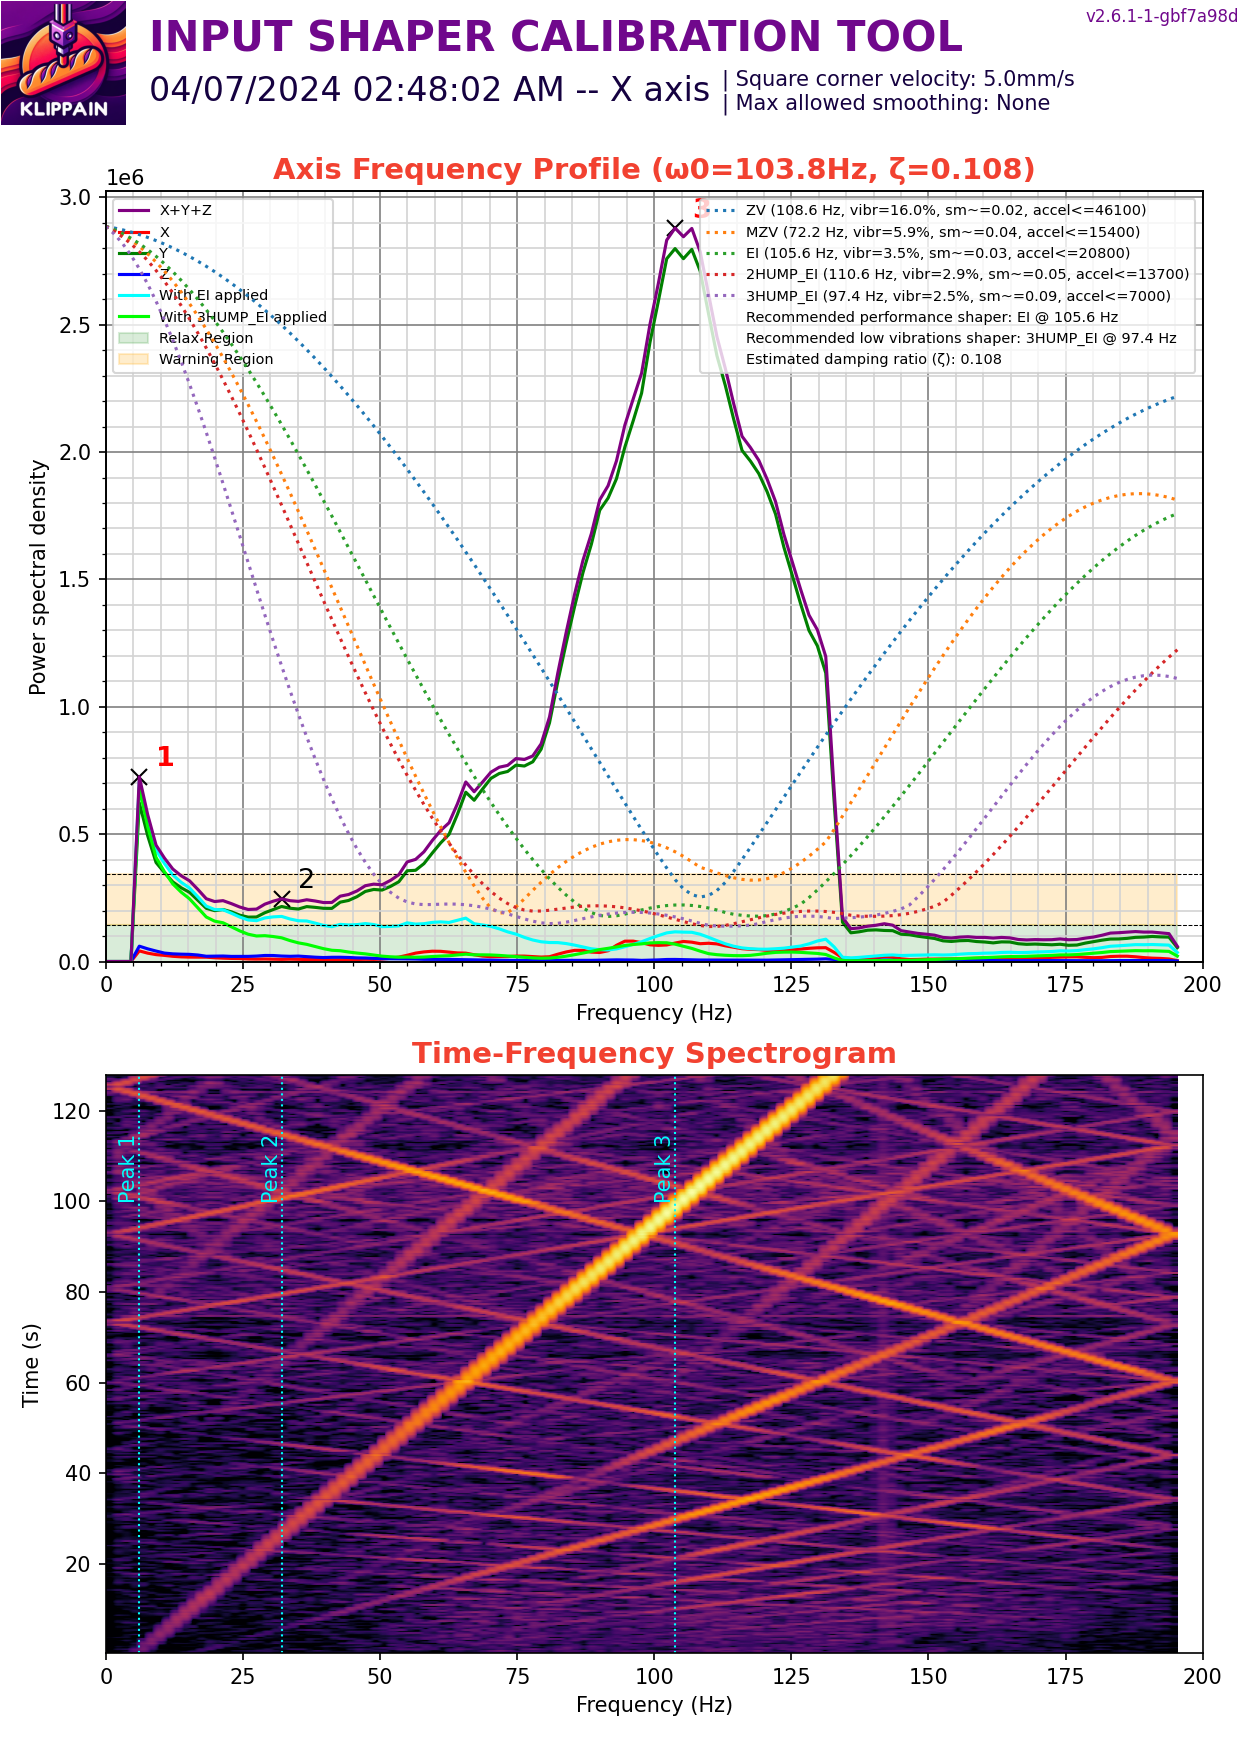

Values plotted in this chart, from the file beside it:
#time, accel_x, accel_y, accel_z
103.5, 2961, 7254, -69255
103.5, 6662, 5478, -67570
103.5, 8586, -17173, -68795
103.5, 8586, 5478, -68642
103.5, 9919, 15248, -65578
103.5, -1925, 2073, -70787
103.5, 1628, -3997, -69868
103.5, 12732, -1036, -65118
103.5, 9031, 2221, -68182
103.5, -6070, 19838, -72626
103.5, 18949, -740.2, -62360
103.5, -1480, -4737, -73239
103.5, 444.1, 4737, -70021
103.5, 11103, 4885, -64352
103.5, 1036, 20134, -69255
103.5, -148, 5478, -70481
103.5, 8290, 2665, -68336
103.5, 5922, 14508, -68795
103.5, 13324, 2517, -67110
103.5, 2813, -148, -70328
103.5, 2073, 17765, -69561
103.5, -1628, 13176, -68336
103.5, 13768, 2517, -65578
103.5, 3997, 1480, -69561
103.5, -1036, 19097, -70481
103.5, 1184, 16729, -69255
103.5, 9031, -3405, -67570
103.5, 14508, 2517, -66497
103.5, 296.1, 3257, -69715
103.6, 2665, 5626, -67723
103.6, 6514, 2221, -68489
103.6, 6514, 22650, -68029
103.6, -6662, 5774, -71860
103.6, 12435, 14360, -65731
103.6, 20726, 2961, -63892
103.6, 2369, 6070, -70328
103.6, -5774, 23242, -70787
103.6, 11547, 10659, -65578
103.6, 9771, -10807, -68336
103.6, -1184, 13916, -71247
103.6, 5329, 18209, -67110
103.6, 8438, 10955, -68029
103.6, 3257, 2961, -70328
103.6, 12287, 3109, -68949
103.6, 9771, 4293, -67416
103.6, -5033, 12880, -67723
103.6, 3109, 13768, -68336
103.6, 10511, -7106, -69408
103.6, 4145, 3553, -68949
103.6, -3997, 7698, -70021
103.6, 12584, 1925, -66957
103.6, 11695, 17173, -66037
103.6, -4145, -6070, -71707
103.6, 2517, 592.2, -68489
103.6, 14212, 3109, -69255
103.6, 19541, 1184, -64812
103.6, -3849, 7994, -72319
103.6, 2517, 8142, -68489
103.6, 13324, 5774, -66650
103.6, 1036, 1332, -70940
... 50,096 more rows
